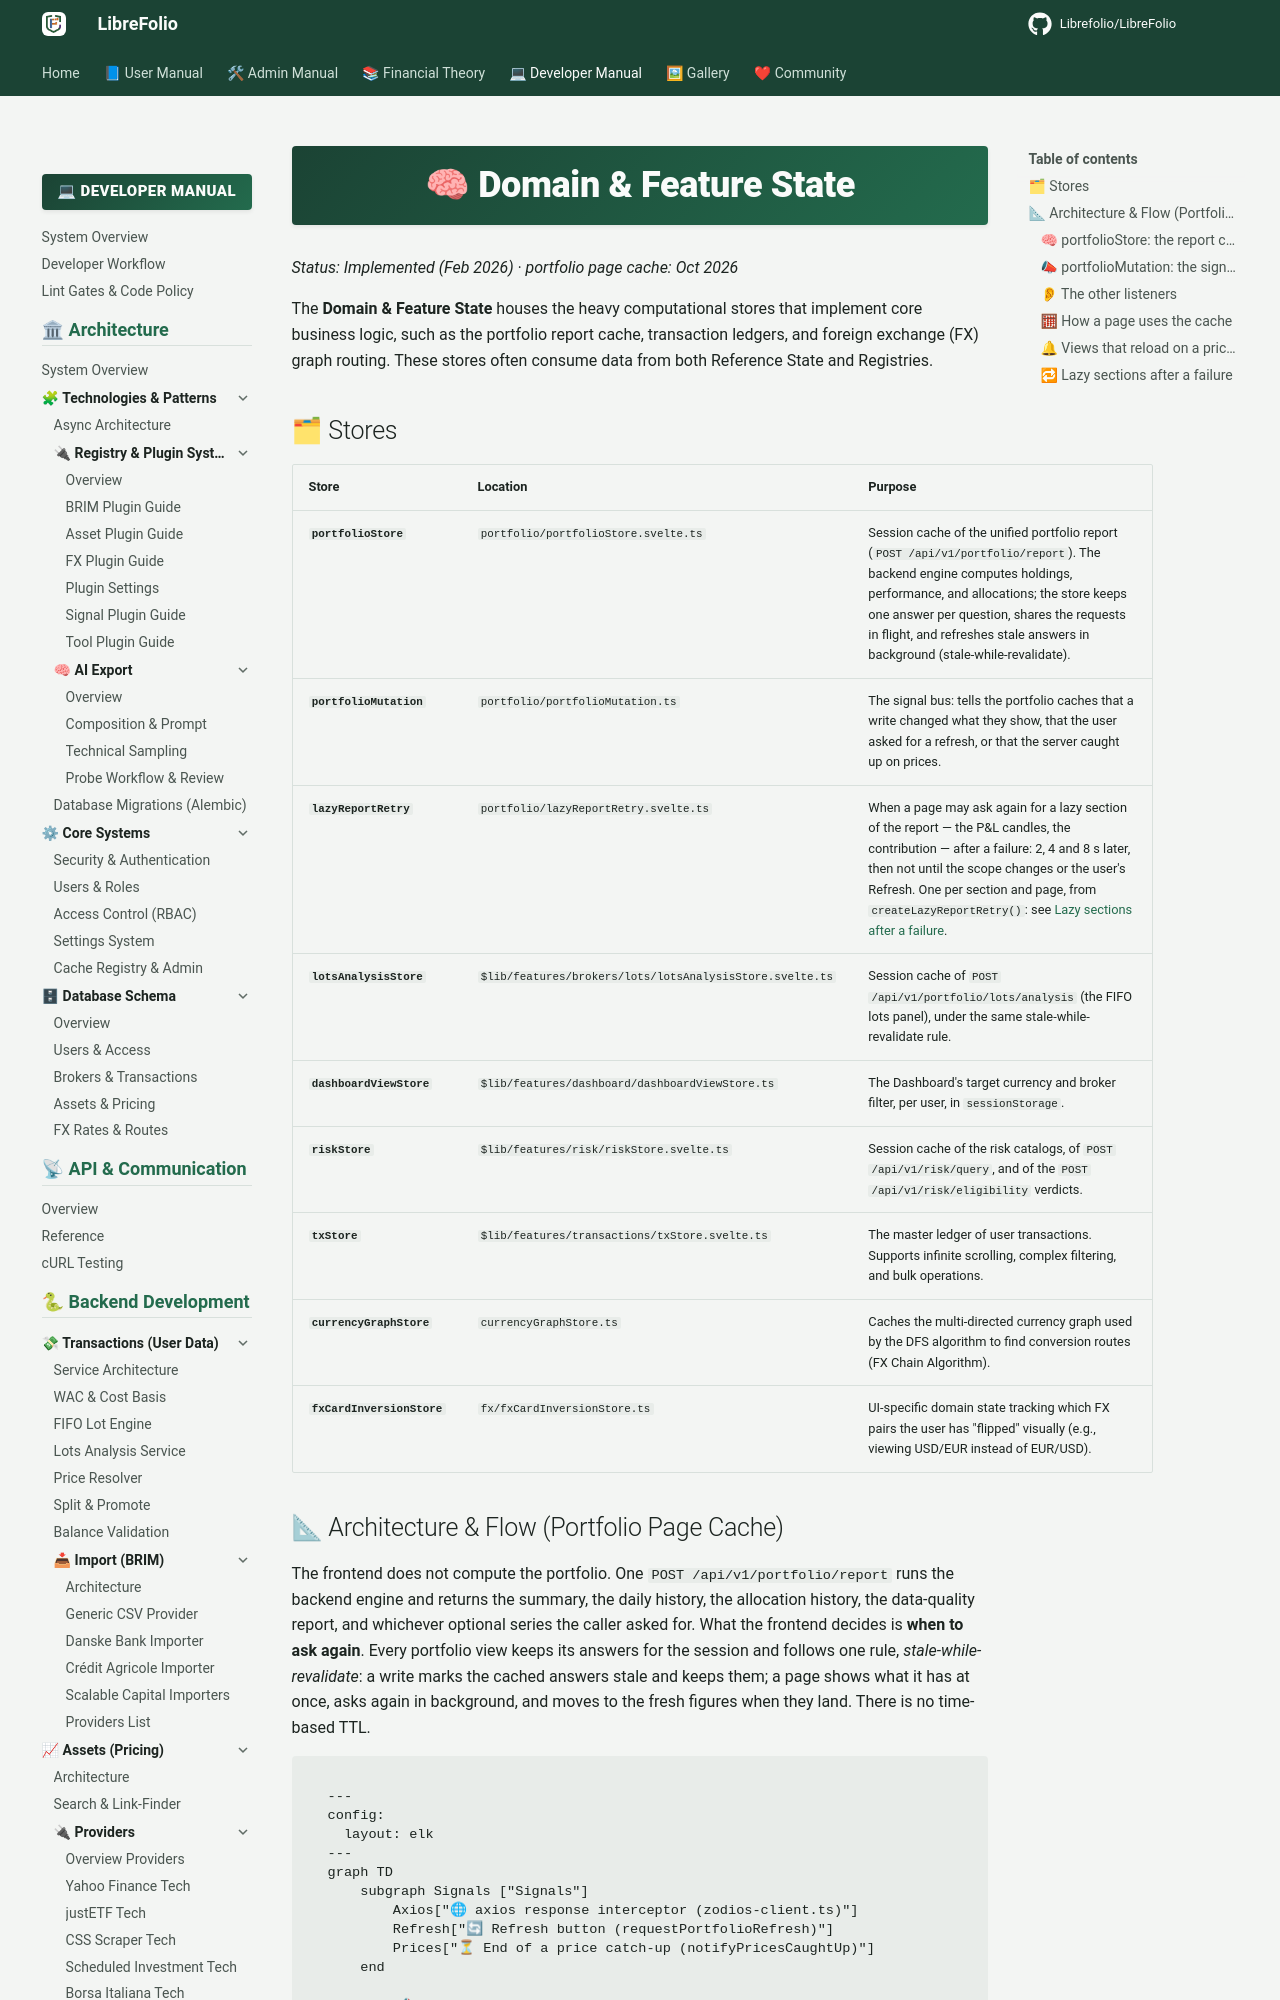

repository: Librefolio/LibreFolio · page: developer/frontend/state/domain-state/index.html · generator: mkdocs

# 🧠 Domain & Feature State

*Status: Implemented (Feb 2026) · portfolio page cache: Oct 2026*

The **Domain & Feature State** houses the heavy computational stores that implement core business logic, such as the portfolio report cache, transaction ledgers, and foreign exchange (FX) graph routing. These stores often consume data from both Reference State and Registries.

## 🗂 Stores

| Store | Location | Purpose |
|:------|:---------|:--------|
| **`portfolioStore`** | `portfolio/portfolioStore.svelte.ts` | Session cache of the unified portfolio report (`POST /api/v1/portfolio/report`). The backend engine computes holdings, performance, and allocations; the store keeps one answer per question, shares the requests in flight, and refreshes stale answers in background (stale-while-revalidate). |
| **`portfolioMutation`** | `portfolio/portfolioMutation.ts` | The signal bus: tells the portfolio caches that a write changed what they show, that the user asked for a refresh, or that the server caught up on prices. |
| **`lazyReportRetry`** | `portfolio/lazyReportRetry.svelte.ts` | When a page may ask again for a lazy section of the report — the P&L candles, the contribution — after a failure: 2, 4 and 8 s later, then not until the scope changes or the user's Refresh. One per section and page, from `createLazyReportRetry()`: see [Lazy sections after a failure](#lazy-report-retry). |
| **`lotsAnalysisStore`** | `$lib/features/brokers/lots/lotsAnalysisStore.svelte.ts` | Session cache of `POST /api/v1/portfolio/lots/analysis` (the FIFO lots panel), under the same stale-while-revalidate rule. |
| **`dashboardViewStore`** | `$lib/features/dashboard/dashboardViewStore.ts` | The Dashboard's target currency and broker filter, per user, in `sessionStorage`. |
| **`riskStore`** | `$lib/features/risk/riskStore.svelte.ts` | Session cache of the risk catalogs, of `POST /api/v1/risk/query`, and of the `POST /api/v1/risk/eligibility` verdicts. |
| **`txStore`** | `$lib/features/transactions/txStore.svelte.ts` | The master ledger of user transactions. Supports infinite scrolling, complex filtering, and bulk operations. |
| **`currencyGraphStore`** | `currencyGraphStore.ts` | Caches the multi-directed currency graph used by the DFS algorithm to find conversion routes (FX Chain Algorithm). |
| **`fxCardInversionStore`** | `fx/fxCardInversionStore.ts` | UI-specific domain state tracking which FX pairs the user has "flipped" visually (e.g., viewing USD/EUR instead of EUR/USD). |

## 📐 Architecture & Flow (Portfolio Page Cache)

The frontend does not compute the portfolio. One `POST /api/v1/portfolio/report` runs the backend engine and returns the summary, the daily history, the allocation history, the data-quality report, and whichever optional series the caller asked for. What the frontend decides is **when to ask again**. Every portfolio view keeps its answers for the session and follows one rule, *stale-while-revalidate*: a write marks the cached answers stale and keeps them; a page shows what it has at once, asks again in background, and moves to the fresh figures when they land. There is no time-based TTL.

```mermaid
---
config:
  layout: elk
---
graph TD
    subgraph Signals ["Signals"]
        Axios["🌐 axios response interceptor (zodios-client.ts)"]
        Refresh["🔄 Refresh button (requestPortfolioRefresh)"]
        Prices["⏳ End of a price catch-up (notifyPricesCaughtUp)"]
    end

    Bus["📣 portfolioMutation.ts (isPortfolioAffectingMutation, dispatch)"]

    subgraph Caches ["Session caches: mark stale, keep the answer"]
        Report["🧠 portfolioStore (invalidate)"]
        Risk["🛡 riskStore (markRiskStale)"]
        Lots["📦 lotsAnalysisStore (own mark)"]
        PriceStores["🏭 asset price and FX registries (markStale on every store)"]
    end

    subgraph Page ["Dashboard page"]
        Peek["peekReport: synchronous, at init"]
        Render["Render the cached report: no skeleton, tweens start at their value"]
        Fetch["fetchReport in background: only if stale, missing or forced"]
        Update["Apply the fresh report: tweens move from old to new"]
    end

    API["🐍 POST /api/v1/portfolio/report"]

    Axios -->|"method, URL, response body"| Bus
    Refresh -->|"kind: refresh"| Bus
    Prices -->|"kind: prices"| Bus
    Bus --> Report
    Bus --> Risk
    Bus --> Lots
    Bus -->|"kind: prices only"| PriceStores
    Bus -->|"kind: prices, after the dispatch"| Fetch
    Report -.->|"report + stale flag"| Peek
    Peek --> Render
    Render --> Fetch
    Fetch -->|"one request per key"| API
    API -->|"stored under the mark it was asked in"| Report
    Fetch --> Update
```
